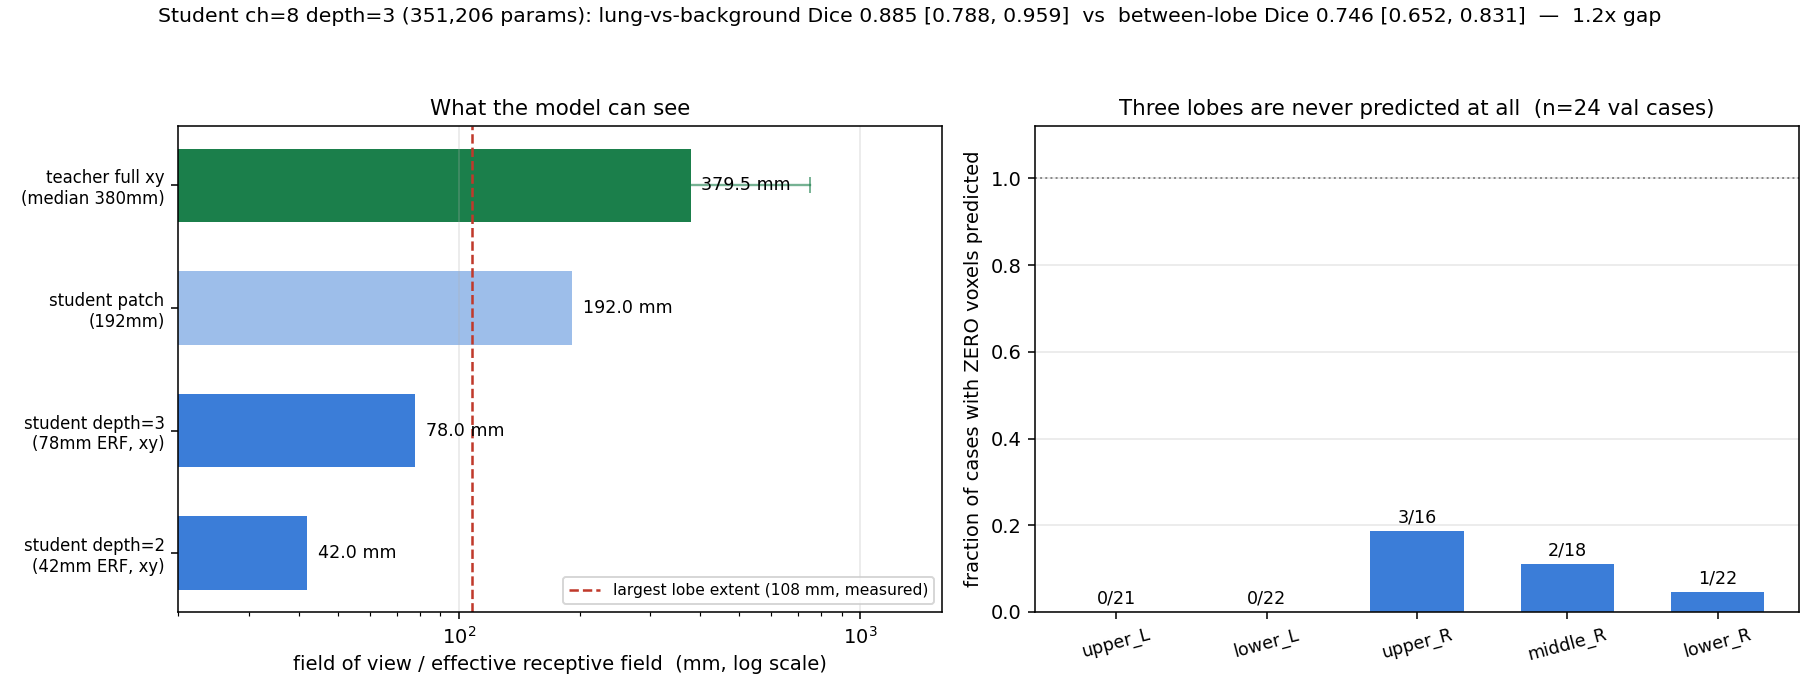

Source data for this figure (header and first rows):
case, n_lobe_present, dice_lung, dice_lobe_mean, dice_upper_L, dice_lower_L, dice_upper_R, dice_middle_R, dice_lower_R, sec
s0183, 4, 0.9786, 0.9531, 0.9144, 0.9721, , 0.9468, 0.979, 55.2
s0098, 2, 0.3199, 0.3232, , 0.5538, , , 0.0926, 29.9
s0230, 5, 0.9773, 0.913, 0.9438, 0.9437, 0.9186, 0.8227, 0.9364, 18.3
s0124, 5, 0.948, 0.9256, 0.9638, 0.9738, 0.9163, 0.8789, 0.8951, 90.5
s0255, 5, 0.9757, 0.7459, 0.8746, 0.9821, 0.0, 0.8902, 0.9826, 58.7
s0167, 4, 0.9784, 0.636, 0.9634, 0.5641, 0.9767, , 0.0398, 12.1
s0330, 3, 0.8151, 0.3948, 0.005, 0.7922, , , 0.3871, 32.1
s0364, 5, 0.9855, 0.9588, 0.9773, 0.9683, 0.957, 0.9246, 0.9669, 13.9
s0246, 1, 0.0, 0.0, , , , 0.0, , 13.6
s0084, 5, 0.9883, 0.9134, 0.9591, 0.957, 0.881, 0.8505, 0.9195, 2.0
s0254, 4, 0.9785, 0.5954, 0.9795, 0.4258, 0.9764, , 0.0, 14.0
s0219, 5, 0.985, 0.8382, 0.9309, 0.8596, 0.8193, 0.6497, 0.9314, 6.0
s0152, 2, 0.9081, 0.9031, 0.8412, , 0.965, , , 41.2
s0179, 2, 0.8354, 0.8452, , 0.7863, , , 0.9041, 45.7
s0338, 5, 0.9792, 0.8384, 0.9479, 0.9685, 0.4838, 0.8201, 0.9716, 8.1
s0182, 4, 0.985, 0.9564, 0.8999, 0.9699, , 0.9684, 0.9875, 59.3
s0111, 5, 0.9852, 0.8929, 0.9001, 0.8771, 0.9137, 0.8141, 0.9596, 20.3
s0102, 5, 0.952, 0.8211, 0.8882, 0.8625, 0.8188, 0.6954, 0.8409, 64.4
s0347, 5, 0.9544, 0.8405, 0.9073, 0.8849, 0.9259, 0.5572, 0.9272, 3.0
s0014, 5, 0.9507, 0.7265, 0.847, 0.942, 0.0, 0.8826, 0.9608, 59.6
s0150, 5, 0.989, 0.755, 0.8493, 0.9725, 0.0, 0.9689, 0.9842, 55.0
s0046, 5, 0.989, 0.9525, 0.9552, 0.9515, 0.9593, 0.9234, 0.9731, 42.3
s0073, 4, 0.8892, 0.4263, 0.0, 0.7594, , 0.0, 0.9457, 50.7
s0218, 4, 0.8984, 0.7423, 0.3437, 0.7691, , 0.9118, 0.9446, 54.8
